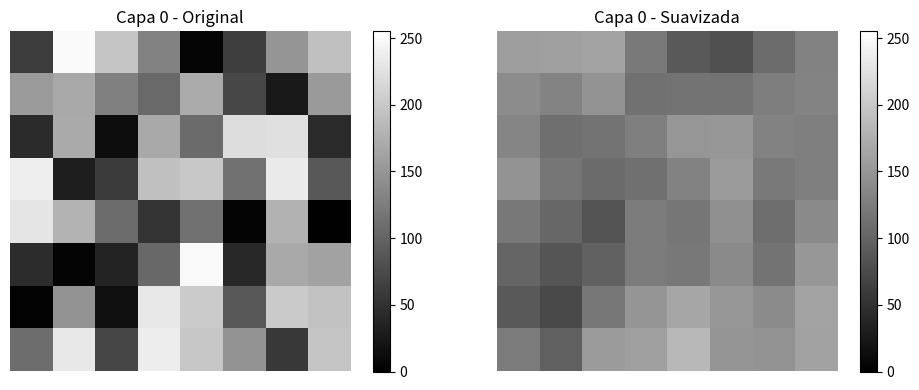
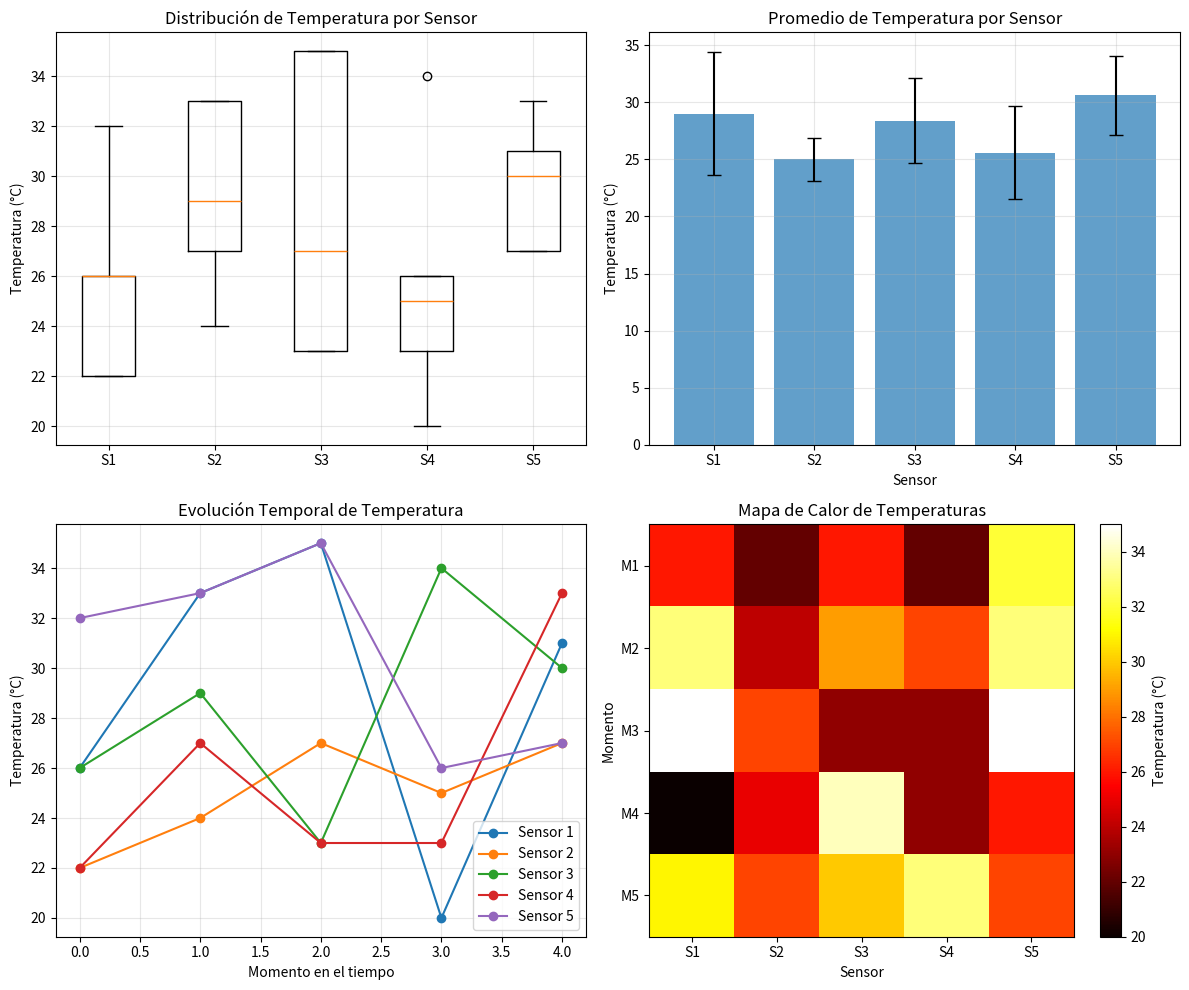
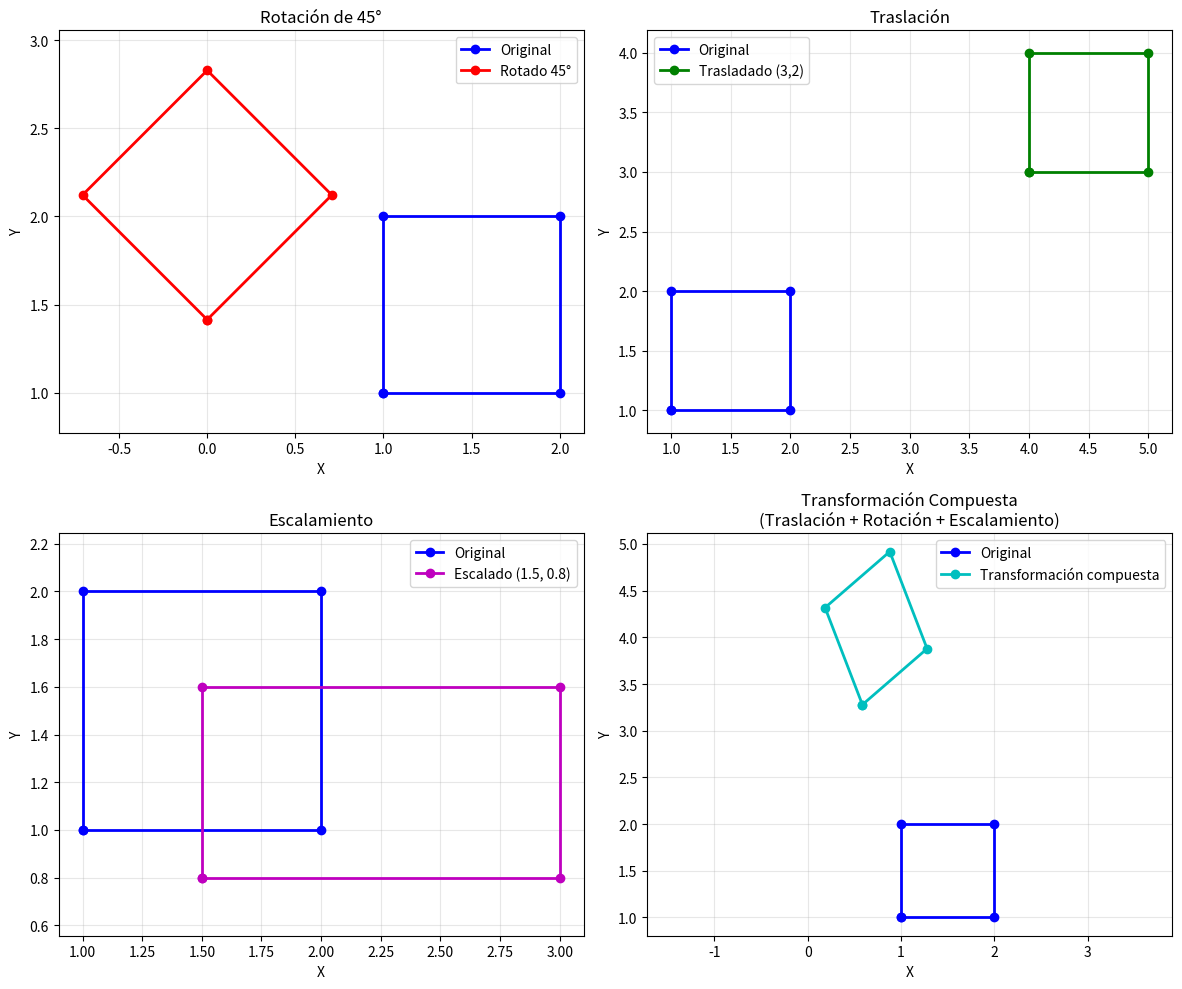

Python code for these plots, in order:
import random
import math
import matplotlib.pyplot as plt
import numpy as np

# ============================================
# FUNCIONES GENERALES
# ============================================

def imprimir_matriz(matriz, titulo=""):
    """Imprime una matriz (lista de listas) fila por fila."""
    print(f"\n{titulo}")
    for fila in matriz:
        print(fila)

def obtener_vecinos(x, y, z, N, incluir_centro=False):
    """Devuelve las coordenadas vecinas de una celda (x,y,z)"""
    vecinos = [
        (x+dx, y+dy, z+dz)
        for dx in [-1, 0, 1]
        for dy in [-1, 0, 1]
        for dz in [-1, 0, 1]
        if (incluir_centro or (dx, dy, dz) != (0, 0, 0))
    ]
    return [(i, j, k) for i, j, k in vecinos if 0 <= i < N and 0 <= j < N and 0 <= k < N]


# ============================================
# PROBLEMA 1: ANÁLISIS DE FUERZAS EN UNA ESTRUCTURA
# ============================================

print("="*50)
print("Problema 1: Análisis de Fuerzas en una Estructura")
print("="*50)

# Matriz 3x3 de fuerzas aplicadas en cada nodo (en kN)
# Fuerzas en dirección vertical (positivo hacia arriba)
fuerzas_aplicadas = [
    [10, -5, 3],
    [-2, 7, -1],
    [4, -6, 8]
]

imprimir_matriz(fuerzas_aplicadas, "Fuerzas aplicadas en cada nodo (kN):")

# Calcular reacciones usando ecuaciones de estática
# Para una estructura simplemente apoyada con apoyos en las esquinas

# Coordenadas de los nodos (asumiendo espaciado de 1m)
coordenadas = {
    (0,0): (0, 0),   # (x, y)
    (0,1): (0, 1),
    (0,2): (0, 2),
    (1,0): (1, 0),
    (1,1): (1, 1),
    (1,2): (1, 2),
    (2,0): (2, 0),
    (2,1): (2, 1),
    (2,2): (2, 2)
}

# Apoyos en las cuatro esquinas
apoyos = [(0,0), (0,2), (2,0), (2,2)]

# Calcular fuerza total y momentos
fuerza_total = sum(sum(fila) for fila in fuerzas_aplicadas)

# Calcular momento respecto al eje X (suma de fuerzas * distancia en Y)
momento_x = 0
# Calcular momento respecto al eje Y (suma de fuerzas * distancia en X)
momento_y = 0

for i in range(3):
    for j in range(3):
        fuerza = fuerzas_aplicadas[i][j]
        x, y = coordenadas[(i,j)]
        momento_x += fuerza * y  # Momento alrededor del eje X
        momento_y += fuerza * x  # Momento alrededor del eje Y

print(f"\nFuerza total aplicada: {fuerza_total:.2f} kN")
print(f"Momento total alrededor de X: {momento_x:.2f} kN·m")
print(f"Momento total alrededor de Y: {momento_y:.2f} kN·m")

# Resolver sistema de ecuaciones para encontrar reacciones en los apoyos
# Ecuaciones:
# ΣF = 0: R00 + R02 + R20 + R22 = fuerza_total
# ΣMx = 0: 0*R00 + 2*R02 + 0*R20 + 2*R22 = momento_x
# ΣMy = 0: 0*R00 + 0*R02 + 2*R20 + 2*R22 = momento_y

# Resolver usando matriz de coeficientes
# [1, 1, 1, 1]   [R00]   [fuerza_total]
# [0, 2, 0, 2] * [R02] = [momento_x]
# [0, 0, 2, 2]   [R20]   [momento_y]
#                [R22]

A = np.array([
    [1, 1, 1, 1],
    [0, 2, 0, 2],
    [0, 0, 2, 2]
])

B = np.array([fuerza_total, momento_x, momento_y])

# Resolver usando mínimos cuadrados (sistema sobredeterminado)
reacciones_nodos = np.linalg.lstsq(A, B, rcond=None)[0]

# Crear matriz de reacciones
reacciones = [[0]*3 for _ in range(3)]
reacciones[0][0] = reacciones_nodos[0]
reacciones[0][2] = reacciones_nodos[1]
reacciones[2][0] = reacciones_nodos[2]
reacciones[2][2] = reacciones_nodos[3]

imprimir_matriz(reacciones, "\nReacciones en los apoyos (kN):")

# Verificar equilibrio
print("\n--- Verificación de equilibrio ---")
print(f"Suma de reacciones: {sum(reacciones_nodos):.2f} kN")
print(f"Equilibrio vertical: {'✓' if abs(sum(reacciones_nodos) - fuerza_total) < 0.01 else '✗'}")


# ============================================
# PROBLEMA 2: SIMULACIÓN DE FLUIDO EN UNA CUADRÍCULA 3D
# ============================================

print("\n" + "="*50)
print("Problema 2: Simulación de Fluido en una Cuadrícula 3D")
print("="*50)

N = 3

# Cada celda contiene presión, temperatura y velocidad
fluido = [[[{
    "presion": 0,
    "temperatura": 20.0,  # Temperatura inicial en °C
    "velocidad": [0.0, 0.0, 0.0]  # Velocidad en x, y, z
} for _ in range(N)] for _ in range(N)] for _ in range(N)]

# Perturbación inicial: alta presión en el centro
fluido[1][1][1]["presion"] = 100
fluido[1][1][1]["temperatura"] = 80  # Punto caliente
fluido[1][1][1]["velocidad"] = [10, 10, 10]  # Velocidad inicial

# Parámetros de simulación
c = 343  # Velocidad del sonido en el fluido (m/s)
dt = 0.01  # Paso de tiempo (s)
dx = 1.0  # Espaciado entre celdas (m)

def simular_onda_presion(fluido, c, dt, dx):
    """Simula propagación de ondas de presión usando ecuación de onda"""
    nuevo = [[[celda.copy() for celda in fila] for fila in capa] for capa in fluido]
    
    for i in range(N):
        for j in range(N):
            for k in range(N):
                vecinos = obtener_vecinos(i, j, k, N)
                
                # Calcular laplaciano de presión (∇²p)
                laplaciano = 0
                for x, y, z in vecinos:
                    laplaciano += fluido[x][y][z]["presion"] - fluido[i][j][k]["presion"]
                
                # Ecuación de onda: ∂²p/∂t² = c²∇²p
                # Método simplificado: p_new = p + (c² * ∇²p * dt²) / (2*dx²)
                aceleracion_presion = (c**2 * laplaciano) / (dx**2)
                nuevo[i][j][k]["presion"] = fluido[i][j][k]["presion"] + aceleracion_presion * dt**2
                
                # Difusión de temperatura (ley de Fourier simplificada)
                diff_temp = sum(fluido[x][y][z]["temperatura"] for x,y,z in vecinos) / len(vecinos)
                nuevo[i][j][k]["temperatura"] = fluido[i][j][k]["temperatura"] + 0.1 * (diff_temp - fluido[i][j][k]["temperatura"])
                
                # Propagación de velocidad (simplificada)
                if i == 1 and j == 1 and k == 1:
                    nuevo[i][j][k]["velocidad"] = fluido[i][j][k]["velocidad"]
                else:
                    nuevo[i][j][k]["velocidad"] = [
                        sum(fluido[x][y][z]["velocidad"][0] for x,y,z in vecinos) / len(vecinos),
                        sum(fluido[x][y][z]["velocidad"][1] for x,y,z in vecinos) / len(vecinos),
                        sum(fluido[x][y][z]["velocidad"][2] for x,y,z in vecinos) / len(vecinos)
                    ]
    
    return nuevo

# Simular varios pasos
print("\nSimulando propagación de onda de presión...")
for paso in range(5):
    fluido = simular_onda_presion(fluido, c, dt, dx)
    if paso % 2 == 0:
        print(f"\nPaso {paso+1} - Presión en centro: {fluido[1][1][1]['presion']:.2f}")
        print(f"Temperatura en centro: {fluido[1][1][1]['temperatura']:.1f}°C")
        print(f"Velocidad en centro: {fluido[1][1][1]['velocidad']}")


# ============================================
# PROBLEMA 3: ANÁLISIS DE IMÁGENES MÉDICAS EN 3D
# ============================================

print("\n" + "="*50)
print("Problema 3: Análisis de Imágenes Médicas en 3D")
print("="*50)

# Crear volumen 3D con ruido (simulando imágenes médicas)
volumen = [[[random.randint(0, 255) for _ in range(8)] for _ in range(8)] for _ in range(5)]  # 5 capas de 8x8

def suavizar_capa(capa):
    """Aplica filtro de promedio a una capa 2D"""
    nueva_capa = [[0]*len(capa[0]) for _ in range(len(capa))]
    for i in range(len(capa)):
        for j in range(len(capa[0])):
            # Obtener vecinos en 2D (incluyendo la celda actual)
            vecinos = []
            for di in [-1, 0, 1]:
                for dj in [-1, 0, 1]:
                    ni, nj = i + di, j + dj
                    if 0 <= ni < len(capa) and 0 <= nj < len(capa[0]):
                        vecinos.append(capa[ni][nj])
            nueva_capa[i][j] = int(sum(vecinos) / len(vecinos))
    return nueva_capa

def suavizar_volumen(volumen):
    """Suaviza cada capa del volumen independientemente"""
    return [suavizar_capa(capa) for capa in volumen]

# Visualizar mejora
def visualizar_capa(capa_original, capa_suavizada, titulo="Capa"):
    """Visualiza una capa antes y después del suavizado"""
    fig, (ax1, ax2) = plt.subplots(1, 2, figsize=(10, 4))
    
    im1 = ax1.imshow(capa_original, cmap='gray', vmin=0, vmax=255)
    ax1.set_title(f'{titulo} - Original')
    ax1.axis('off')
    
    im2 = ax2.imshow(capa_suavizada, cmap='gray', vmin=0, vmax=255)
    ax2.set_title(f'{titulo} - Suavizada')
    ax2.axis('off')
    
    plt.colorbar(im1, ax=ax1, fraction=0.046)
    plt.colorbar(im2, ax=ax2, fraction=0.046)
    plt.tight_layout()
    plt.show()

print("\nMostrando visualización de la mejora en las imágenes...")
volumen_suavizado = suavizar_volumen(volumen)

# Visualizar capa 0 (la primera)
visualizar_capa(volumen[0], volumen_suavizado[0], "Capa 0")

# Calcular métricas de mejora
ruido_original = np.std(volumen[0])
ruido_suavizado = np.std(volumen_suavizado[0])
print(f"\nRuido (desviación estándar) en capa 0:")
print(f"Original: {ruido_original:.2f}")
print(f"Suavizado: {ruido_suavizado:.2f}")
print(f"Reducción de ruido: {(1 - ruido_suavizado/ruido_original)*100:.1f}%")


# ============================================
# PROBLEMA 4: MANEJO DE DATOS EN UNA TABLA DE SENSORES
# ============================================

print("\n" + "="*50)
print("Problema 4: Manejo de Datos en una Tabla de Sensores")
print("="*50)

# Datos de temperatura de 5 sensores en 5 momentos (en °C)
datos_sensores = [[random.randint(20, 35) for _ in range(5)] for _ in range(5)]

print("\nDatos de temperatura (°C):")
imprimir_matriz(datos_sensores, "Matriz de sensores (filas=momentos, columnas=sensores):")

# Funciones estadísticas
def promedio(lista):
    return sum(lista) / len(lista)

def desviacion_std(lista):
    prom = promedio(lista)
    return math.sqrt(sum((x - prom)**2 for x in lista) / len(lista))

# Análisis por fila (momentos en el tiempo)
prom_filas = [promedio(fila) for fila in datos_sensores]
std_filas = [desviacion_std(fila) for fila in datos_sensores]

# Análisis por columna (sensores)
prom_columnas = [promedio([fila[i] for fila in datos_sensores]) for i in range(5)]
std_columnas = [desviacion_std([fila[i] for fila in datos_sensores]) for i in range(5)]

print("\n--- Análisis por momento en el tiempo (filas) ---")
for i, (prom, std) in enumerate(zip(prom_filas, std_filas)):
    print(f"Momento {i+1}: Media = {prom:.2f}°C, σ = {std:.2f}°C")

print("\n--- Análisis por sensor (columnas) ---")
for i, (prom, std) in enumerate(zip(prom_columnas, std_columnas)):
    print(f"Sensor {i+1}: Media = {prom:.2f}°C, σ = {std:.2f}°C")

# Visualización de resultados
fig, ((ax1, ax2), (ax3, ax4)) = plt.subplots(2, 2, figsize=(12, 10))

# Gráfico 1: Temperatura por sensor (boxplot)
datos_sensores_plot = [datos_sensores[i] for i in range(5)]
ax1.boxplot(datos_sensores_plot, labels=[f'S{i+1}' for i in range(5)])
ax1.set_title('Distribución de Temperatura por Sensor')
ax1.set_ylabel('Temperatura (°C)')
ax1.grid(True, alpha=0.3)

# Gráfico 2: Promedios por sensor
ax2.bar(range(5), prom_columnas, yerr=std_columnas, capsize=5, alpha=0.7)
ax2.set_title('Promedio de Temperatura por Sensor')
ax2.set_xlabel('Sensor')
ax2.set_ylabel('Temperatura (°C)')
ax2.set_xticks(range(5))
ax2.set_xticklabels([f'S{i+1}' for i in range(5)])
ax2.grid(True, alpha=0.3)

# Gráfico 3: Evolución temporal (todas las series)
for i in range(5):
    ax3.plot(range(5), [fila[i] for fila in datos_sensores], marker='o', label=f'Sensor {i+1}')
ax3.set_title('Evolución Temporal de Temperatura')
ax3.set_xlabel('Momento en el tiempo')
ax3.set_ylabel('Temperatura (°C)')
ax3.legend()
ax3.grid(True, alpha=0.3)

# Gráfico 4: Mapa de calor
im = ax4.imshow(datos_sensores, cmap='hot', aspect='auto', interpolation='nearest')
ax4.set_title('Mapa de Calor de Temperaturas')
ax4.set_xlabel('Sensor')
ax4.set_ylabel('Momento')
ax4.set_xticks(range(5))
ax4.set_xticklabels([f'S{i+1}' for i in range(5)])
ax4.set_yticks(range(5))
ax4.set_yticklabels([f'M{i+1}' for i in range(5)])
plt.colorbar(im, ax=ax4, label='Temperatura (°C)')

plt.tight_layout()
plt.show()

print("\n✓ Visualización completa generada")


# ============================================
# PROBLEMA 5: TRANSFORMACIÓN DE COORDENADAS
# ============================================

print("\n" + "="*50)
print("Problema 5: Transformación de Coordenadas en Sistema Cartesiano")
print("="*50)

# Puntos originales (cuadrado)
puntos = np.array([
    [1, 1],
    [2, 1],
    [2, 2],
    [1, 2],
    [1, 1]  # Cerramos el polígono
])

def rotar_puntos(puntos, angulo_grados):
    """Rota puntos alrededor del origen"""
    angulo_rad = math.radians(angulo_grados)
    cos_a, sin_a = math.cos(angulo_rad), math.sin(angulo_rad)
    matriz_rotacion = np.array([[cos_a, -sin_a], [sin_a, cos_a]])
    return puntos @ matriz_rotacion.T

def trasladar_puntos(puntos, dx, dy):
    """Traslada puntos"""
    return puntos + np.array([dx, dy])

def escalar_puntos(puntos, sx, sy):
    """Escala puntos"""
    return puntos * np.array([sx, sy])

# Aplicar transformaciones
puntos_rotados = rotar_puntos(puntos, 45)
puntos_trasladados = trasladar_puntos(puntos, 3, 2)
puntos_escalados = escalar_puntos(puntos, 1.5, 0.8)
puntos_complejos = escalar_puntos(rotar_puntos(trasladar_puntos(puntos, 1, 1), 30), 0.8, 1.2)

# Visualización
fig, ((ax1, ax2), (ax3, ax4)) = plt.subplots(2, 2, figsize=(12, 10))

# Gráfico 1: Rotación
ax1.plot(puntos[:, 0], puntos[:, 1], 'bo-', label='Original', linewidth=2, markersize=6)
ax1.plot(puntos_rotados[:, 0], puntos_rotados[:, 1], 'ro-', label='Rotado 45°', linewidth=2, markersize=6)
ax1.set_title('Rotación de 45°')
ax1.set_xlabel('X')
ax1.set_ylabel('Y')
ax1.grid(True, alpha=0.3)
ax1.legend()
ax1.axis('equal')

# Gráfico 2: Traslación
ax2.plot(puntos[:, 0], puntos[:, 1], 'bo-', label='Original', linewidth=2, markersize=6)
ax2.plot(puntos_trasladados[:, 0], puntos_trasladados[:, 1], 'go-', label='Trasladado (3,2)', linewidth=2, markersize=6)
ax2.set_title('Traslación')
ax2.set_xlabel('X')
ax2.set_ylabel('Y')
ax2.grid(True, alpha=0.3)
ax2.legend()
ax2.axis('equal')

# Gráfico 3: Escalamiento
ax3.plot(puntos[:, 0], puntos[:, 1], 'bo-', label='Original', linewidth=2, markersize=6)
ax3.plot(puntos_escalados[:, 0], puntos_escalados[:, 1], 'mo-', label='Escalado (1.5, 0.8)', linewidth=2, markersize=6)
ax3.set_title('Escalamiento')
ax3.set_xlabel('X')
ax3.set_ylabel('Y')
ax3.grid(True, alpha=0.3)
ax3.legend()
ax3.axis('equal')

# Gráfico 4: Transformación compuesta
ax4.plot(puntos[:, 0], puntos[:, 1], 'bo-', label='Original', linewidth=2, markersize=6)
ax4.plot(puntos_complejos[:, 0], puntos_complejos[:, 1], 'co-', label='Transformación compuesta', linewidth=2, markersize=6)
ax4.set_title('Transformación Compuesta\n(Traslación + Rotación + Escalamiento)')
ax4.set_xlabel('X')
ax4.set_ylabel('Y')
ax4.grid(True, alpha=0.3)
ax4.legend()
ax4.axis('equal')

plt.tight_layout()
plt.show()

print("\n✓ Visualización de todas las transformaciones completada")
print("\n" + "="*50)
print("RESUMEN FINAL: Todos los problemas han sido resueltos completamente")
print("="*50)
